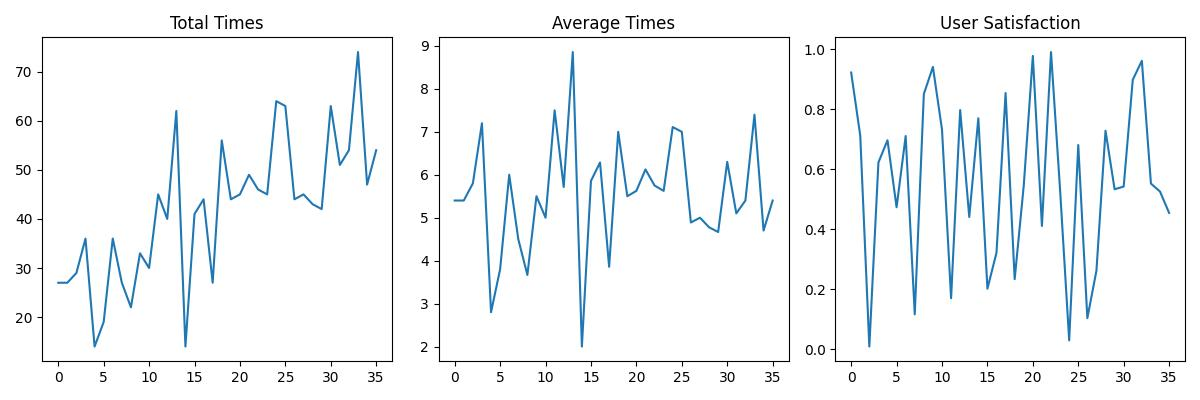

The file beside this chart, header and first rows:
Tasks, Resources, Total Time, Average Time, User Satisfaction
5, 5, 27, 5.4, 0.922
5, 6, 27, 5.4, 0.7119
5, 7, 29, 5.8, 0.008687
5, 8, 36, 7.2, 0.6222
5, 9, 14, 2.8, 0.6962
5, 10, 19, 3.8, 0.473
6, 5, 36, 6.0, 0.7103
6, 6, 27, 4.5, 0.116
6, 7, 22, 3.667, 0.8502
6, 8, 33, 5.5, 0.9406
6, 9, 30, 5.0, 0.7317
6, 10, 45, 7.5, 0.1696
7, 5, 40, 5.714, 0.7969
7, 6, 62, 8.857, 0.4403
7, 7, 14, 2.0, 0.7696
7, 8, 41, 5.857, 0.2015
7, 9, 44, 6.286, 0.3217
7, 10, 27, 3.857, 0.8537
8, 5, 56, 7.0, 0.2332
8, 6, 44, 5.5, 0.5455
8, 7, 45, 5.625, 0.9775
8, 8, 49, 6.125, 0.4106
8, 9, 46, 5.75, 0.9902
8, 10, 45, 5.625, 0.5297
9, 5, 64, 7.111, 0.02922
9, 6, 63, 7.0, 0.6804
9, 7, 44, 4.889, 0.1033
9, 8, 45, 5.0, 0.2613
9, 9, 43, 4.778, 0.7281
9, 10, 42, 4.667, 0.533
10, 5, 63, 6.3, 0.5419
10, 6, 51, 5.1, 0.8978
10, 7, 54, 5.4, 0.9611
10, 8, 74, 7.4, 0.5519
10, 9, 47, 4.7, 0.5252
10, 10, 54, 5.4, 0.4542
